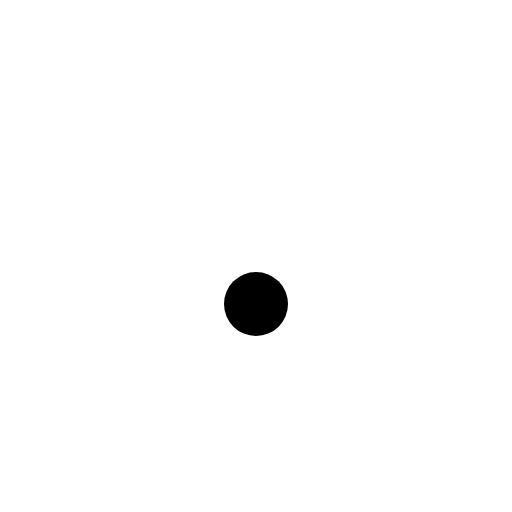
t = 0.00 s
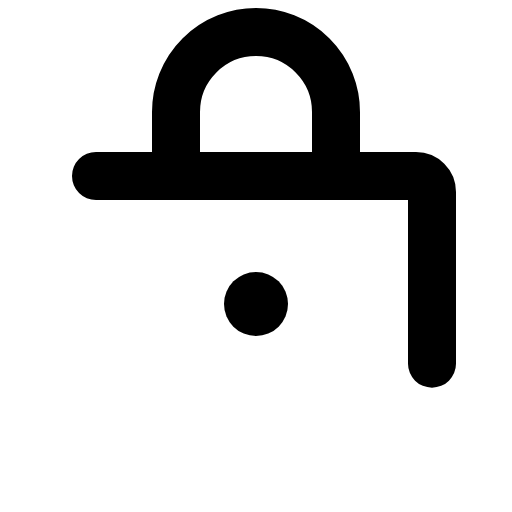
t = 0.38 s
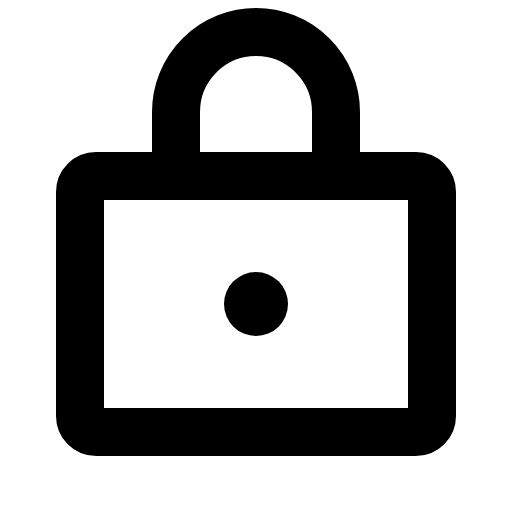
t = 1.13 s
t = 1.50 s: frame unchanged from t = 1.13 s, image omitted
t = 1.88 s: frame unchanged from t = 1.13 s, image omitted
t = 2.63 s: frame unchanged from t = 1.13 s, image omitted

The animated SVG that drew these frames (rendered in a browser with its animation timeline set to each time). Animation: 1 CSS @keyframes rule; one cycle of 3.00 s, repeats indefinitely.

<svg xmlns="http://www.w3.org/2000/svg" viewBox="0 0 256 256">
  <style>
    .draw-line {
      stroke-dasharray: 2000;
      stroke-dashoffset: 0;
    }
    svg:hover .draw-line {
      animation: phosphor-draw-in 3s ease-in-out infinite alternate;
    }
    @keyframes phosphor-draw-in {
      0%   { stroke-dashoffset: 2000; }
      50%  { stroke-dashoffset: 0; }
      100% { stroke-dashoffset: 0; }
    }
  </style><rect width="256" height="256" fill="none"/><rect x="40" y="88" width="176" height="128" rx="8" fill="none" stroke="currentColor" stroke-linecap="round" stroke-linejoin="round" stroke-width="24" class="draw-line"/><circle cx="128" cy="152" r="16"/><path d="M88,88V56a40,40,0,0,1,80,0V88" fill="none" stroke="currentColor" stroke-linecap="round" stroke-linejoin="round" stroke-width="24" class="draw-line"/></svg>
